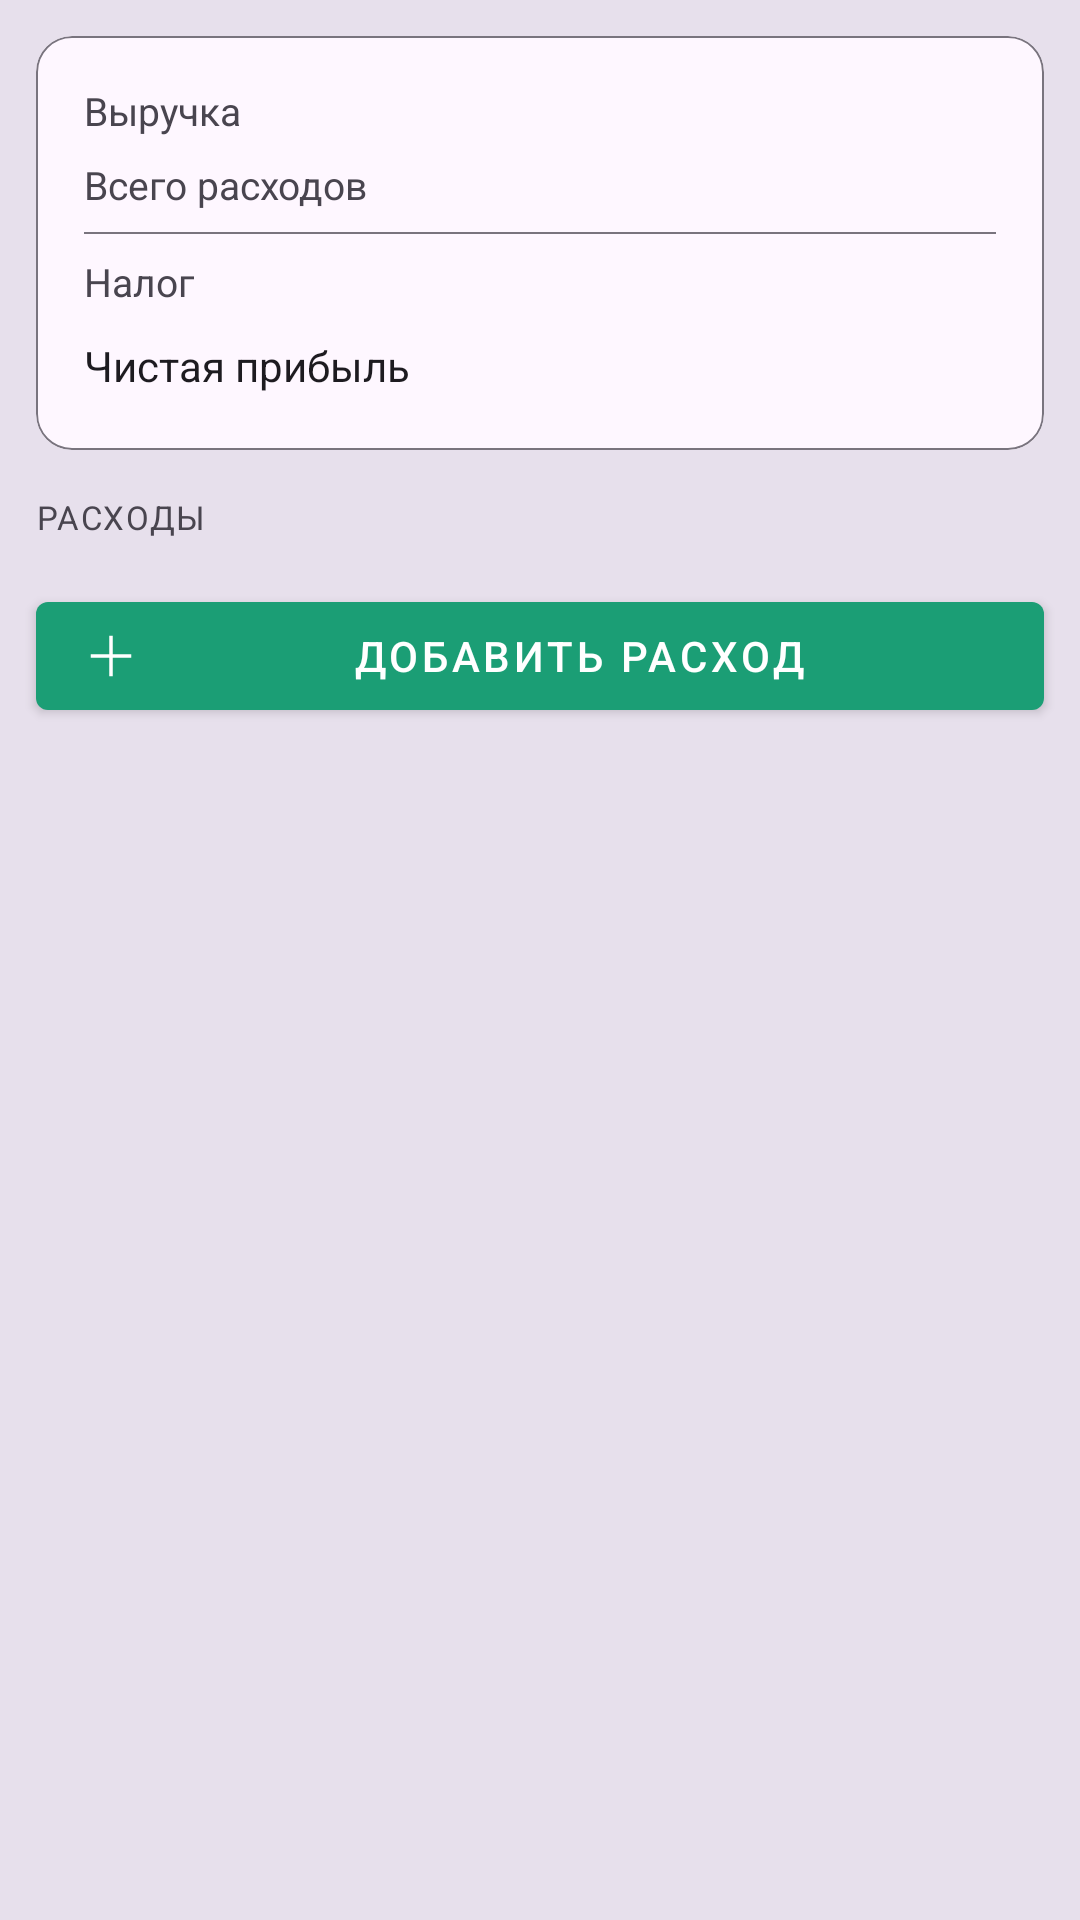

Write the Android layout XML for this screen, with the resource values it uses.
<!-- AndroidManifest.xml: application theme Theme.БухгалтерПеревозчика -->
<!-- res/layout/fragment_trip_expenses.xml -->
<?xml version="1.0" encoding="utf-8"?>
<androidx.core.widget.NestedScrollView
    xmlns:android="http://schemas.android.com/apk/res/android"
    xmlns:app="http://schemas.android.com/apk/res-auto"
    xmlns:tools="http://schemas.android.com/tools"
    android:layout_width="match_parent"
    android:layout_height="match_parent"
    android:background="?attr/colorSurfaceVariant">

    <androidx.constraintlayout.widget.ConstraintLayout
        android:layout_width="match_parent"
        android:layout_height="match_parent">

        <com.google.android.material.card.MaterialCardView
            android:id="@+id/cardSummary"
            android:layout_width="match_parent"
            android:layout_height="wrap_content"
            android:layout_margin="12dp"
            app:cardElevation="0dp"
            app:strokeWidth="0.5dp"
            app:strokeColor="?attr/colorOutline"
            app:layout_constraintTop_toTopOf="parent">

            <LinearLayout
                android:layout_width="match_parent"
                android:layout_height="wrap_content"
                android:orientation="vertical"
                android:padding="16dp">

                <LinearLayout
                    android:layout_width="match_parent"
                    android:layout_height="wrap_content"
                    android:orientation="horizontal"
                    android:layout_marginBottom="7dp">

                    <TextView
                        android:layout_width="0dp"
                        android:layout_height="wrap_content"
                        android:layout_weight="1"
                        android:text="@string/revenue"
                        android:textSize="13sp"
                        android:textColor="?attr/colorOnSurfaceVariant" />

                    <TextView
                        android:id="@+id/tvRevenue"
                        android:layout_width="wrap_content"
                        android:layout_height="wrap_content"
                        android:textSize="13sp"
                        android:textColor="?attr/colorOnSurface"
                        tools:text="520 000 ₸" />

                </LinearLayout>

                <LinearLayout
                    android:layout_width="match_parent"
                    android:layout_height="wrap_content"
                    android:orientation="horizontal">

                    <TextView
                        android:layout_width="0dp"
                        android:layout_height="wrap_content"
                        android:layout_weight="1"
                        android:text="@string/total_expenses"
                        android:textSize="13sp"
                        android:textColor="?attr/colorOnSurfaceVariant" />

                    <TextView
                        android:id="@+id/tvExpensesTotal"
                        android:layout_width="wrap_content"
                        android:layout_height="wrap_content"
                        android:textSize="13sp"
                        android:textColor="@color/red"
                        tools:text="−187 000 ₸" />

                </LinearLayout>

                <View
                    android:layout_width="match_parent"
                    android:layout_height="0.5dp"
                    android:background="?attr/colorOutline"
                    android:layout_marginVertical="7dp" />

                <LinearLayout
                    android:layout_width="match_parent"
                    android:layout_height="wrap_content"
                    android:orientation="horizontal"
                    android:layout_marginBottom="7dp">

                    <TextView
                        android:layout_width="0dp"
                        android:layout_height="wrap_content"
                        android:layout_weight="1"
                        android:text="@string/tax"
                        android:textSize="13sp"
                        android:textColor="?attr/colorOnSurfaceVariant" />

                    <TextView
                        android:id="@+id/tvTax"
                        android:layout_width="wrap_content"
                        android:layout_height="wrap_content"
                        android:textSize="13sp"
                        android:textColor="@color/red"
                        tools:text="−33 300 ₸" />

                </LinearLayout>

                <LinearLayout
                    android:layout_width="match_parent"
                    android:layout_height="wrap_content"
                    android:orientation="horizontal"
                    android:gravity="center_vertical">

                    <TextView
                        android:layout_width="0dp"
                        android:layout_height="wrap_content"
                        android:layout_weight="1"
                        android:text="@string/net_profit"
                        android:textSize="14sp"
                        android:textColor="?attr/colorOnSurface" />

                    <TextView
                        android:id="@+id/tvNetProfit"
                        android:layout_width="wrap_content"
                        android:layout_height="wrap_content"
                        android:textSize="18sp"
                        android:textColor="@color/main_green"
                        tools:text="299 700 ₸" />

                </LinearLayout>

            </LinearLayout>

        </com.google.android.material.card.MaterialCardView>

        <TextView
            android:id="@+id/tvSectionLabel"
            android:layout_width="wrap_content"
            android:layout_height="wrap_content"
            android:layout_marginStart="12dp"
            android:layout_marginTop="15dp"
            android:text="@string/expenses"
            android:textAllCaps="true"
            android:textSize="11sp"
            android:textColor="?attr/colorOnSurfaceVariant"
            android:letterSpacing="0.05"
            app:layout_constraintTop_toBottomOf="@id/cardSummary"
            app:layout_constraintBottom_toTopOf="@id/rvExpenses"
            app:layout_constraintStart_toStartOf="parent"/>

        <androidx.recyclerview.widget.RecyclerView
            android:id="@+id/rvExpenses"
            android:layout_width="match_parent"
            android:layout_height="0dp"
            android:clipToPadding="false"
            android:paddingHorizontal="12dp"
            android:layout_marginTop="15dp"
            app:layout_constraintTop_toBottomOf="@id/tvSectionLabel"
            tools:itemCount="1"
            tools:listitem="@layout/item_expense" />

        <LinearLayout
            android:id="@+id/layoutEmptyState"
            android:layout_width="match_parent"
            android:layout_height="0dp"
            android:orientation="vertical"
            android:gravity="center"
            android:padding="32dp"
            android:visibility="gone"
            app:layout_constraintTop_toBottomOf="@id/tvSectionLabel"
            app:layout_constraintBottom_toBottomOf="parent">

            <ImageView
                android:layout_width="64dp"
                android:layout_height="64dp"
                android:src="@drawable/receipt"
                android:alpha="0.4"
                android:contentDescription="@string/no_expenses"
                app:tint="?attr/colorOnSurfaceVariant" />

            <TextView
                android:layout_width="wrap_content"
                android:layout_height="wrap_content"
                android:text="@string/no_expenses_yet"
                android:textSize="15sp"
                android:textColor="?attr/colorOnSurface"
                android:layout_marginTop="14dp" />

            <TextView
                android:layout_width="wrap_content"
                android:layout_height="wrap_content"
                android:text="@string/add_expenses_as_you_travel"
                android:textSize="13sp"
                android:textColor="?attr/colorOnSurfaceVariant"
                android:gravity="center"
                android:layout_marginTop="6dp" />

        </LinearLayout>

        <com.google.android.material.button.MaterialButton
            android:id="@+id/btnAddExpense"
            android:layout_width="match_parent"
            android:layout_height="wrap_content"
            style="@style/Widget.MaterialComponents.Button"
            android:layout_marginHorizontal="12dp"
            android:layout_marginBottom="10dp"
            android:text="@string/add_expense"
            android:textColor="@color/white"
            android:textSize="14sp"
            app:backgroundTint="@color/main_green"
            app:icon="@drawable/ic_add"
            app:iconTint="@color/white"
            app:layout_constraintEnd_toEndOf="parent"
            app:layout_constraintTop_toBottomOf="@+id/rvExpenses" />

    </androidx.constraintlayout.widget.ConstraintLayout>

</androidx.core.widget.NestedScrollView>
<!-- res/layout/item_expense.xml (included above) -->
<?xml version="1.0" encoding="utf-8"?>
<com.google.android.material.card.MaterialCardView
    xmlns:android="http://schemas.android.com/apk/res/android"
    xmlns:app="http://schemas.android.com/apk/res-auto"
    xmlns:tools="http://schemas.android.com/tools"
    android:layout_width="match_parent"
    android:layout_height="wrap_content"
    android:layout_marginBottom="10dp"
    app:cardElevation="0dp"
    app:cardCornerRadius="12dp"
    app:strokeWidth="0.5dp"
    app:strokeColor="?attr/colorOutline">

    <LinearLayout
        android:layout_width="match_parent"
        android:layout_height="wrap_content"
        android:orientation="horizontal"
        android:gravity="center_vertical"
        android:padding="14dp">

        <LinearLayout
            android:id="@+id/layoutIconBg"
            android:layout_width="wrap_content"
            android:layout_height="wrap_content"
            android:background="@drawable/bg_plate_light_violet"
            android:gravity="center">

            <ImageView
                android:id="@+id/ivCategoryIcon"
                android:layout_width="wrap_content"
                android:layout_height="wrap_content"
                android:src="@drawable/money"
                android:contentDescription="@string/category" />

        </LinearLayout>

        <LinearLayout
            android:layout_width="0dp"
            android:layout_height="wrap_content"
            android:layout_weight="1"
            android:orientation="vertical"
            android:layout_marginStart="12dp"
            android:layout_marginEnd="8dp">

            <TextView
                android:id="@+id/tvCategory"
                android:layout_width="wrap_content"
                android:layout_height="wrap_content"
                android:textSize="14sp"
                android:textColor="?attr/colorOnSurface"
                tools:text="Топливо" />

            <TextView
                android:id="@+id/tvNote"
                android:layout_width="wrap_content"
                android:layout_height="wrap_content"
                android:textSize="12sp"
                android:textColor="?attr/colorOnSurfaceVariant"
                android:layout_marginTop="2dp"
                android:maxLines="1"
                android:ellipsize="end"
                tools:text="АЗС Sinooil · 218 л × 400 ₸" />

        </LinearLayout>

        <LinearLayout
            android:layout_width="wrap_content"
            android:layout_height="wrap_content"
            android:orientation="vertical"
            android:gravity="end">

            <TextView
                android:id="@+id/tvAmount"
                android:layout_width="wrap_content"
                android:layout_height="wrap_content"
                android:textSize="14sp"
                android:textColor="@color/red"
                tools:text="−87 400 ₸" />

            <TextView
                android:id="@+id/tvDate"
                android:layout_width="wrap_content"
                android:layout_height="wrap_content"
                android:textSize="11sp"
                android:textColor="?attr/colorOnSurfaceVariant"
                android:layout_marginTop="2dp"
                tools:text="18 июн" />

        </LinearLayout>

    </LinearLayout>

</com.google.android.material.card.MaterialCardView>
<!-- resources referenced by this layout -->
<resources>
  <color name="main_green">#1B9E75</color>
  <color name="red">#7F2C28</color>
  <color name="white">#FFFFFFFF</color>
  <!-- drawable bg_plate_light_violet (drawable) -->
  <?xml version="1.0" encoding="utf-8"?>
  <shape xmlns:android="http://schemas.android.com/apk/res/android"
      android:shape="rectangle">
      <solid android:color="@color/light_violet" />
      <corners android:radius="8dp" />
  </shape>
  <!-- drawable ic_add (drawable) -->
  <vector xmlns:android="http://schemas.android.com/apk/res/android"
      android:width="48dp"
      android:height="48dp"
      android:viewportWidth="960"
      android:viewportHeight="960">
    <path
        android:pathData="M450,840v-330L120,510v-60h330v-330h60v330h330v60L510,510v330h-60Z"
        android:fillColor="#FFFFFF"/>
  </vector>
  <!-- drawable money (drawable) -->
  <vector xmlns:android="http://schemas.android.com/apk/res/android"
      android:width="48dp"
      android:height="48dp"
      android:viewportWidth="960"
      android:viewportHeight="960">
    <path
        android:pathData="M451,840v-84q-57,-10 -93.5,-43.5T305,628l56,-23q17,48 49,71.5t77,23.5q48,0 79,-24t31,-66q0,-44 -27.5,-68T466,493q-72,-23 -107.5,-61T323,337q0,-55 35.5,-92t92.5,-42v-83h60v83q45,5 77.5,29.5T638,295l-56,24q-14,-32 -37.5,-46.5T483,258q-46,0 -73,21t-27,57q0,38 30,61.5T524,446q68,21 100.5,60.5T657,606q0,63 -37,101.5T511,757v83h-60Z"
        android:fillColor="#3C3489"/>
  </vector>
  <!-- drawable receipt (drawable) -->
  <vector xmlns:android="http://schemas.android.com/apk/res/android"
      android:width="48dp"
      android:height="48dp"
      android:viewportWidth="960"
      android:viewportHeight="960">
    <path
        android:pathData="M222,880q-43.75,0 -74.37,-30.63Q117,818.75 117,775v-125h127v-570l59.8,60 59.8,-60 59.8,60 59.8,-60 59.8,60 60,-60 60,60 60,-60 60,60 60,-60v695q0,43.75 -30.62,74.37Q781.75,880 738,880L222,880ZM738,820q20,0 32.5,-12.5T783,775v-595L304,180v470h389v125q0,20 12.5,32.5T738,820ZM357,338v-60h240v60L357,338ZM357,472v-60h240v60L357,472ZM690,338q-12,0 -21,-9t-9,-21q0,-12 9,-21t21,-9q12,0 21,9t9,21q0,12 -9,21t-21,9ZM690,467q-12,0 -21,-9t-9,-21q0,-12 9,-21t21,-9q12,0 21,9t9,21q0,12 -9,21t-21,9ZM221,820h412v-110L177,710v65q0,20 12.65,32.5T221,820ZM177,820v-110,110Z"
        android:fillColor="#FFFFFF"/>
  </vector>
  <string name="add_expense">Добавить расход</string>
  <string name="add_expenses_as_you_travel">Добавляйте расходы по мере поездки</string>
  <string name="category">Категория</string>
  <string name="expenses">Расходы</string>
  <string name="net_profit">Чистая прибыль</string>
  <string name="no_expenses">Нет расходов</string>
  <string name="no_expenses_yet">Расходов пока нет</string>
  <string name="revenue">Выручка</string>
  <string name="tax">Налог</string>
  <string name="total_expenses">Всего расходов</string>
  <style name="Theme.БухгалтерПеревозчика" parent="Base.Theme.БухгалтерПеревозчика" />
  <color name="light_violet">#EEEDFE</color>
  <style name="Base.Theme.БухгалтерПеревозчика" parent="Theme.Material3.DayNight.NoActionBar">
          
          
      </style>
</resources>
